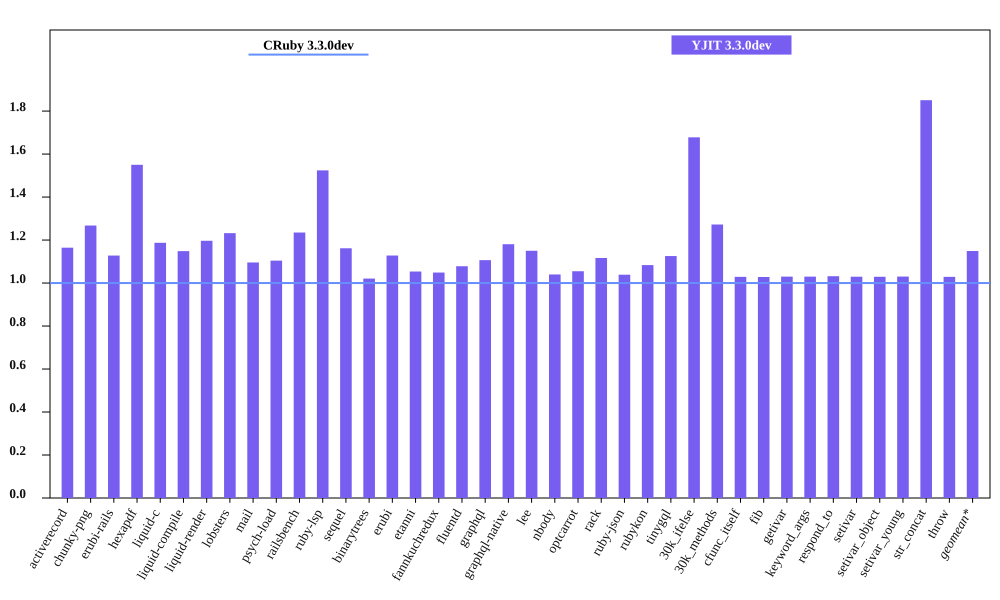

The table this chart was drawn from, first rows:
bench, CRuby 3.3.0dev mem (MiB), YJIT 3.3.0dev mem (MiB), Inline Code, Outlined Code, YJIT Mem overhead
activerecord, 40.6, 47.28, 2, 2
chunky-png, 49.23, 62.39, 1, 1
erubi-rails, 82.06, 92.55, 4, 3
hexapdf, 168.5, 261.2, 3, 2
liquid-c, 25.64, 30.45, 1, 1
liquid-compile, 23.39, 26.87, 1, 1
liquid-render, 25.98, 31.09, 2, 1
lobsters, 266.5, 328.3, 16, 11
mail, 37.02, 40.57, 2, 1
psych-load, 24.76, 27.34, 1, 1
railsbench, 79.21, 97.83, 5, 4
ruby-lsp, 84.75, 129.2, 11, 8
sequel, 27.61, 32.07, 1, 1
binarytrees, 17.32, 17.68, 1, 1
erubi, 19.38, 21.86, 1, 1
etanni, 13.19, 13.9, 1, 1
fannkuchredux, 11.6, 12.17, 1, 1
fluentd, 601.2, 648.2, 1, 1
graphql, 30.0, 33.2, 1, 1
graphql-native, 27.1, 31.99, 1, 1
lee, 24.98, 28.73, 1, 1
nbody, 11.55, 12.01, 1, 1
optcarrot, 49.9, 52.64, 1, 1
rack, 20.91, 23.35, 1, 1
ruby-json, 12.7, 13.19, 1, 1
rubykon, 36.34, 39.37, 1, 1
tinygql, 18.69, 21.04, 1, 1
30k_ifelse, 54.53, 91.5, 10, 7
30k_methods, 46.64, 59.35, 4, 3
cfunc_itself, 11.52, 11.86, 1, 1
fib, 11.52, 11.85, 1, 1
getivar, 11.53, 11.87, 1, 1
keyword_args, 11.52, 11.87, 1, 1
respond_to, 11.53, 11.89, 1, 1
setivar, 11.53, 11.87, 1, 1
setivar_object, 11.53, 11.86, 1, 1
setivar_young, 11.53, 11.88, 1, 1
str_concat, 37.84, 70.02, 1, 1
throw, 11.52, 11.86, 1, 1
